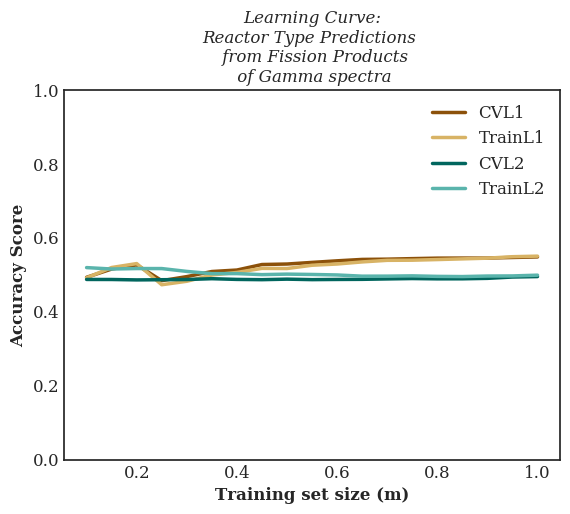

The file beside this chart, header and first rows:
, CVL1, TrainL1, CVL2, TrainL2
0.1, 0.4761, 0.4849, 0.4751, 0.5199
0.15, 0.4761, 0.4822, 0.4771, 0.5168
0.2, 0.5248, 0.5336, 0.482, 0.5086
0.25, 0.4984, 0.4979, 0.4852, 0.506
0.3, 0.5095, 0.5099, 0.4786, 0.4977
0.35, 0.5256, 0.5271, 0.4737, 0.5002
0.4, 0.5301, 0.5318, 0.4851, 0.5012
0.45, 0.5365, 0.5421, 0.4819, 0.5006
0.5, 0.5404, 0.5416, 0.4853, 0.5029
0.55, 0.5429, 0.5459, 0.4881, 0.5024
0.6, 0.5429, 0.5412, 0.4855, 0.5022
0.65, 0.5447, 0.5458, 0.4834, 0.4995
0.7, 0.5462, 0.551, 0.4831, 0.4973
0.75, 0.5468, 0.5497, 0.4824, 0.4986
0.8, 0.5474, 0.5503, 0.4818, 0.4956
0.85, 0.5465, 0.5505, 0.4832, 0.4963
0.9, 0.5461, 0.5487, 0.4877, 0.5
0.95, 0.5468, 0.5481, 0.4884, 0.4995
1.0, 0.5467, 0.5486, 0.4888, 0.4992
